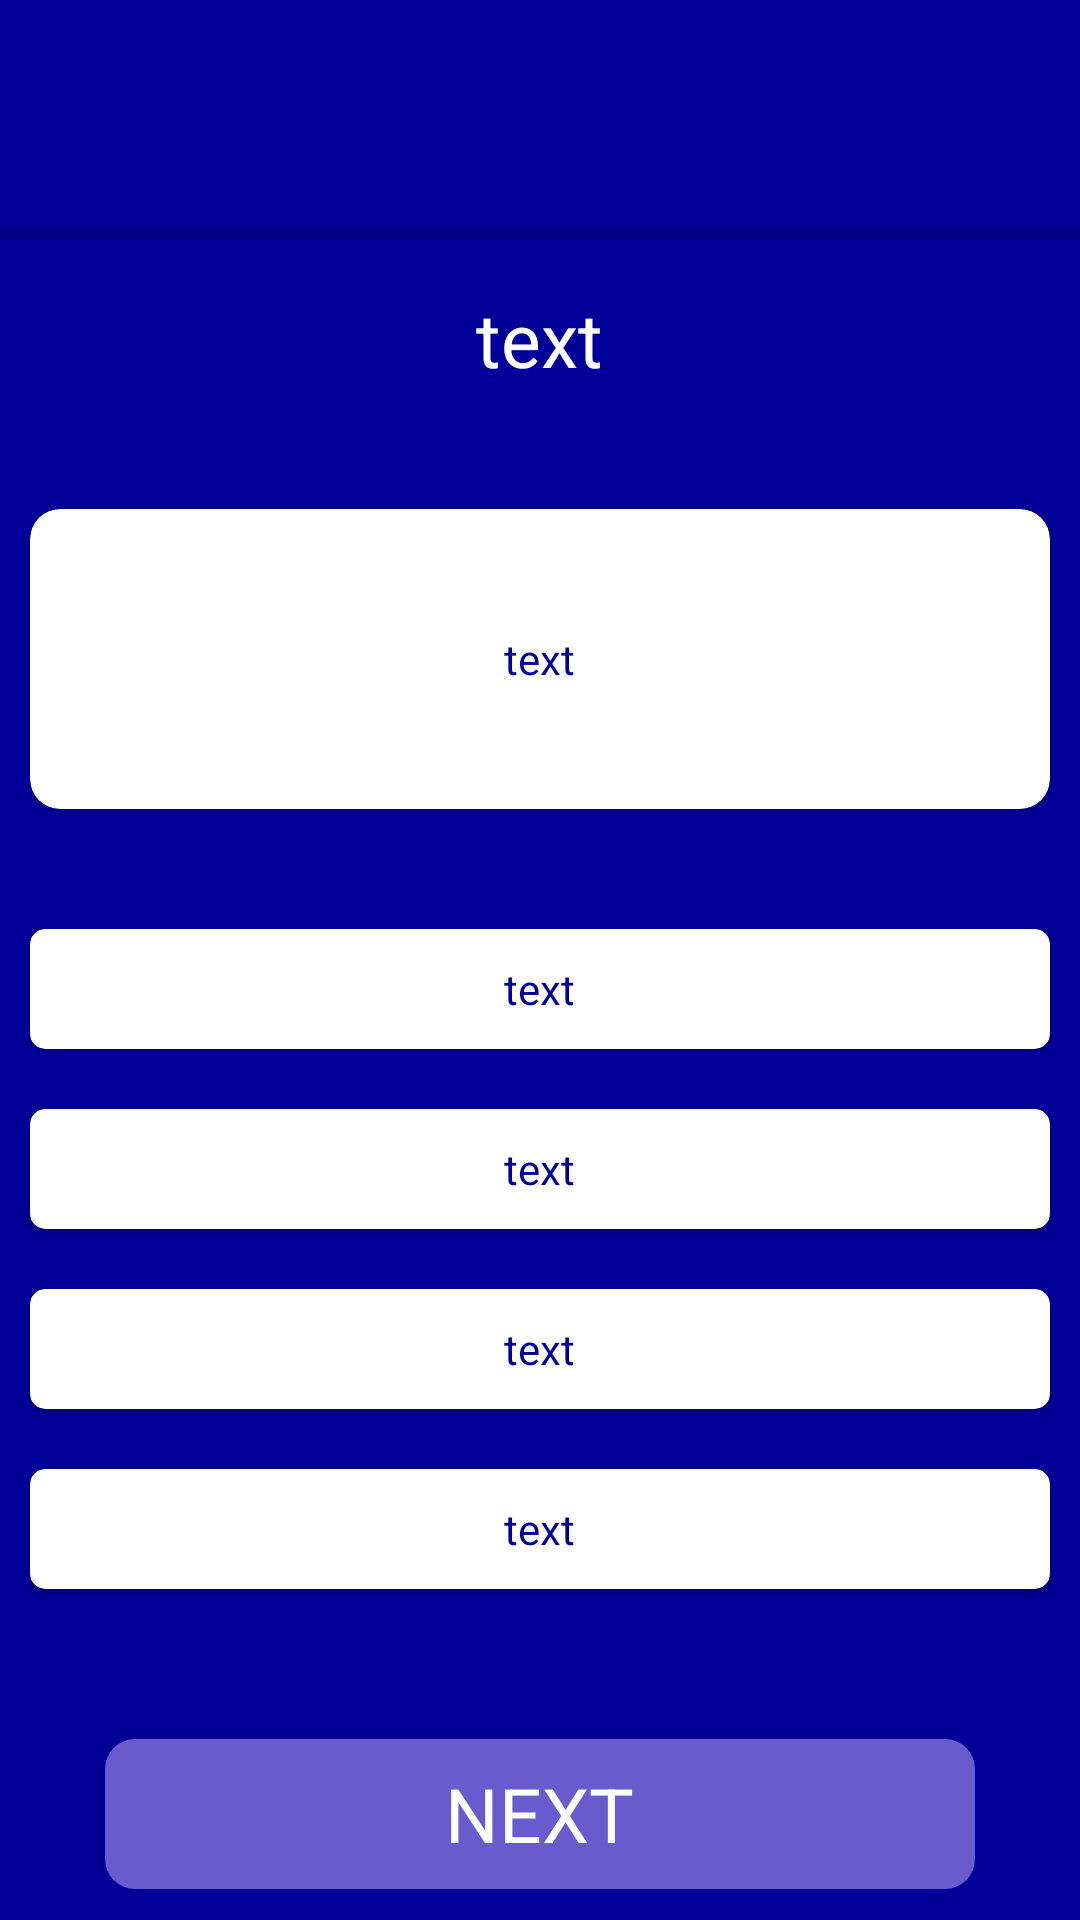

This screen was rendered from an Android layout file. Write that file and the resources it references.
<!-- AndroidManifest.xml: application theme Theme.ComputLearn -->
<!-- res/layout/activity_quiz.xml -->
<?xml version="1.0" encoding="utf-8"?>

<ScrollView xmlns:android="http://schemas.android.com/apk/res/android"
    xmlns:app="http://schemas.android.com/apk/res-auto"
    xmlns:tools="http://schemas.android.com/tools"
    android:layout_width="match_parent"
    android:layout_height="match_parent"
    android:orientation="vertical"
    android:background="@color/bluewelcome"
    tools:context=".QuizActivity">

    <LinearLayout
        android:layout_width="match_parent"
        android:layout_height="wrap_content"
        android:orientation="vertical">
    <RelativeLayout
        android:layout_width="match_parent"
        android:layout_height="40dp">

        <ImageView
            android:id="@+id/quizback"
            android:layout_width="35dp"
            android:layout_height="match_parent"
            android:layout_centerVertical="true"
            android:layout_marginStart="10dp"
            android:layout_marginLeft="10dp"
            android:background="@drawable/ic_baseline_arrow_back_ios_24"
            android:backgroundTint="@color/white"
            android:contentDescription="@string/icon" />

    </RelativeLayout>
    <ProgressBar
        android:id="@+id/quiztimer"
        android:layout_width="match_parent"
        android:layout_marginTop="30dp"
        android:layout_height="wrap_content"
        android:layout_marginBottom="10dp"
        style="?android:attr/progressBarStyleHorizontal"/>
    <TextView
        android:id="@+id/progresscount"
        android:layout_width="wrap_content"
        android:layout_height="wrap_content"
        android:layout_gravity="center"
        android:text="@string/text"
        android:layout_marginBottom="20dp"
        android:textColor="@color/white"
        android:textSize="25sp"/>

    <androidx.cardview.widget.CardView
        android:id="@+id/questioncard"
        android:layout_width="match_parent"
        android:layout_height="100dp"
        app:cardCornerRadius="10dp"
        android:layout_marginLeft="10dp"
        android:layout_marginRight="10dp"
        android:layout_marginTop="20dp"
        android:layout_marginStart="10dp"
        android:layout_marginEnd="10dp"
        android:layout_marginBottom="20dp">

        <TextView
            android:id="@+id/quizquestion"
            android:layout_width="wrap_content"
            android:layout_height="wrap_content"
            android:layout_gravity="center"
            android:text="@string/text"
            android:textColor="@color/bluewelcome" />
    </androidx.cardview.widget.CardView>

    <androidx.cardview.widget.CardView
        android:onClick="option1Click"
        android:id="@+id/card1"
        android:layout_width="match_parent"
        android:layout_height="40dp"
        app:cardCornerRadius="5dp"
        android:layout_marginLeft="10dp"
        android:layout_marginRight="10dp"
        android:layout_marginTop="20dp"
        android:layout_marginStart="10dp"
        android:layout_marginEnd="10dp">

        <TextView
            android:id="@+id/option1"
            android:layout_width="wrap_content"
            android:layout_height="wrap_content"
            android:layout_gravity="center"
            android:text="@string/text"
            android:textColor="@color/bluewelcome" />
    </androidx.cardview.widget.CardView>

    <androidx.cardview.widget.CardView
        android:onClick="option2Click"
        android:id="@+id/card2"
        android:layout_width="match_parent"
        android:layout_height="40dp"
        app:cardCornerRadius="5dp"
        android:layout_marginLeft="10dp"
        android:layout_marginRight="10dp"
        android:layout_marginTop="20dp"
        android:layout_marginStart="10dp"
        android:layout_marginEnd="10dp">

        <TextView
            android:id="@+id/option2"
            android:layout_width="wrap_content"
            android:layout_height="wrap_content"
            android:layout_gravity="center"
            android:text="@string/text"
            android:textColor="@color/bluewelcome" />
    </androidx.cardview.widget.CardView>

    <androidx.cardview.widget.CardView
        android:onClick="option3Click"
        android:id="@+id/card3"
        android:layout_width="match_parent"
        android:layout_height="40dp"
        app:cardCornerRadius="5dp"
        android:layout_marginLeft="10dp"
        android:layout_marginRight="10dp"
        android:layout_marginTop="20dp"
        android:layout_marginStart="10dp"
        android:layout_marginEnd="10dp">

        <TextView
            android:id="@+id/option3"
            android:layout_width="wrap_content"
            android:layout_height="wrap_content"
            android:layout_gravity="center"
            android:text="@string/text"
            android:textColor="@color/bluewelcome" />
    </androidx.cardview.widget.CardView>

    <androidx.cardview.widget.CardView
        android:onClick="option4Click"
        android:id="@+id/card4"
        android:layout_width="match_parent"
        android:layout_height="40dp"
        app:cardCornerRadius="5dp"
        android:layout_marginLeft="10dp"
        android:layout_marginRight="10dp"
        android:layout_marginTop="20dp"
        android:layout_marginStart="10dp"
        android:layout_marginEnd="10dp">

        <TextView
            android:id="@+id/option4"
            android:layout_width="wrap_content"
            android:layout_height="wrap_content"
            android:layout_gravity="center"
            android:text="@string/text"
            android:textColor="@color/bluewelcome" />
    </androidx.cardview.widget.CardView>

    <LinearLayout
        android:id="@+id/nextquestion"
        android:layout_width="match_parent"
        android:layout_height="50dp"
        android:background="@drawable/rectangle"
        android:backgroundTint="@color/endgradient"
        android:layout_marginTop="50dp"
        android:layout_marginLeft="35dp"
        android:layout_marginRight="35dp"
        android:layout_marginStart="35dp"
        android:gravity="center"
        android:layout_marginEnd="35dp">

        <TextView
            android:layout_width="wrap_content"
            android:layout_height="wrap_content"
            android:text="@string/next"
            android:textColor="@color/white"
            android:textSize="25sp"
            android:layout_gravity="center"/>
    </LinearLayout>
    </LinearLayout>
    </ScrollView>
<!-- resources referenced by this layout -->
<resources>
  <color name="bluewelcome">#000099</color>
  <color name="endgradient">#6a5acd</color>
  <color name="white">#FFFFFFFF</color>
  <!-- drawable rectangle (drawable) -->
  <?xml version="1.0" encoding="utf-8"?>
  
  <shape xmlns:android="http://schemas.android.com/apk/res/android"
      android:shape="rectangle">
      <solid android:color="@color/bluewelcome"/>
      <corners android:radius="10dp"/>
  </shape>
  <string name="icon">Icon</string>
  <string name="next">NEXT</string>
  <string name="text">text</string>
  <style name="Theme.ComputLearn" parent="Theme.MaterialComponents.DayNight.NoActionBar">
          
          <item name="colorPrimary">#000099</item>
          <item name="colorPrimaryVariant">@color/purple_700</item>
          <item name="colorOnPrimary">@color/white</item>
          
          <item name="colorSecondary">@color/teal_200</item>
          <item name="colorSecondaryVariant">@color/teal_700</item>
          <item name="colorOnSecondary">@color/black</item>
          
          <item name="android:statusBarColor" tools:targetApi="l">?attr/colorPrimaryVariant</item>
          
      </style>
  <color name="purple_700">#FF3700B3</color>
  <color name="teal_200">#FF03DAC5</color>
  <color name="teal_700">#FF018786</color>
  <color name="black">#FF000000</color>
</resources>
